Run: headless pygame with SDL's dummy video driver; simulated clock (each Clock.tick advances the game by its frame time, no real sleeping); random seed 0; keys injected as events and as key.get_pressed() state; mouse plan: one left click at the window centre at the start of phase 2, then a move to the lower-right quarter at the start of phase 3.
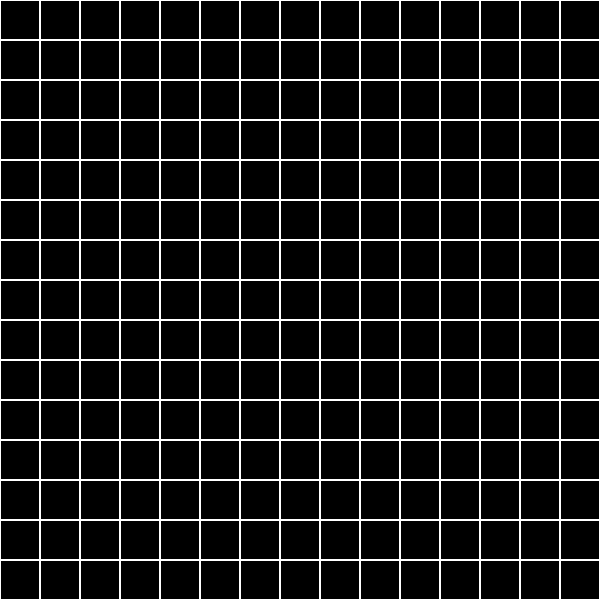
Frame 1 of 4 · flips 1–60 · no input
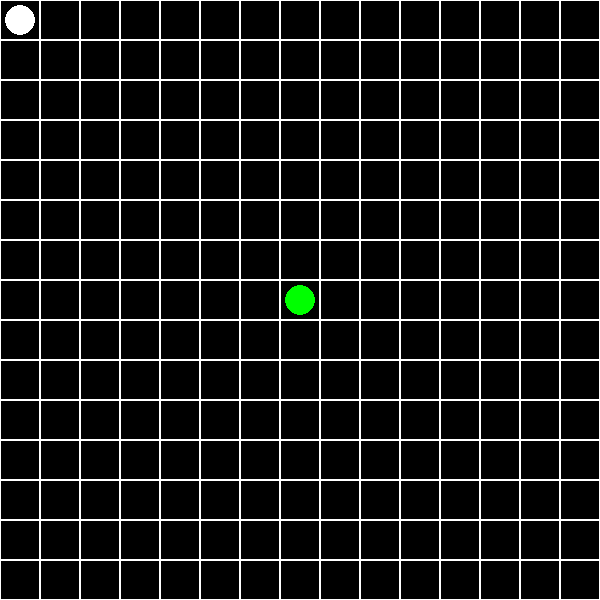
Frame 2 of 4 · flips 61–180 · clicked the window centre · tapped SPACE, RETURN · held RIGHT (→), D
Frame 3 of 4 · flips 181–300 · moved the mouse to the lower-right quarter · held DOWN (↓), S · screen unchanged from frame 2, image omitted
Frame 4 of 4 · flips 301–420 · held LEFT (←), A, UP (↑), W · screen unchanged from frame 3, image omitted

The pygame program that drew these frames:

import pygame
import sys
import random
import time

# 定義棋盤大小和格子大小
BOARD_SIZE = 15
CELL_SIZE = 40
WINDOW_SIZE = BOARD_SIZE * CELL_SIZE

# 定義顏色
WHITE = (255, 255, 255)
GREEN = (0, 255, 0)

# 初始化pygame
pygame.init()

# 建立視窗
screen = pygame.display.set_mode((WINDOW_SIZE, WINDOW_SIZE))

# 建立棋盤
board = [[0 for _ in range(BOARD_SIZE)] for _ in range(BOARD_SIZE)]

# 玩家的顏色
player = GREEN

TIME_LIMIT = 1.0

def iterative_deepening(board, depth, alpha, beta, isMaximizing):
    start_time = time.time()
    bestMove = {'score': -2, 'position': None} if isMaximizing else {'score': 2, 'position': None}

    for d in range(1, depth + 1):
        move = minimax(board, d, alpha, beta, isMaximizing)
        if time.time() - start_time > TIME_LIMIT:
            break
        bestMove = move

    return bestMove

def draw_board():
    for i in range(BOARD_SIZE):
        for j in range(BOARD_SIZE):
            pygame.draw.rect(screen, WHITE, pygame.Rect(i*CELL_SIZE, j*CELL_SIZE, CELL_SIZE, CELL_SIZE), 1)
            if board[i][j] != 0:
                pygame.draw.circle(screen, board[i][j], (i*CELL_SIZE+CELL_SIZE//2, j*CELL_SIZE+CELL_SIZE//2), CELL_SIZE//2-5)

def check_win():
    for i in range(BOARD_SIZE):
        for j in range(BOARD_SIZE):
            if board[i][j] != 0:
                # 檢查行
                if i < BOARD_SIZE - 4 and all(board[i+k][j] == board[i][j] for k in range(5)):
                    return True
                # 檢查列
                if j < BOARD_SIZE - 4 and all(board[i][j+k] == board[i][j] for k in range(5)):
                    return True
                # 檢查對角線
                if i < BOARD_SIZE - 4 and j < BOARD_SIZE - 4 and all(board[i+k][j+k] == board[i][j] for k in range(5)):
                    return True
    return False

def minimax(board, depth, alpha, beta, isMaximizing):
    if check_win():
        if isMaximizing:
            return {'score': -1, 'position': None}
        else:
            return {'score': 1, 'position': None}

    if depth == 0:
        return {'score': 0, 'position': None}

    bestMove = {'score': -2, 'position': None} if isMaximizing else {'score': 2, 'position': None}

    for i in range(BOARD_SIZE):
        for j in range(BOARD_SIZE):
            if board[i][j] == 0:
                board[i][j] = GREEN if isMaximizing else WHITE
                move = minimax(board, depth - 1, alpha, beta, not isMaximizing)
                board[i][j] = 0
                move['position'] = (i, j)

                if isMaximizing:
                    if move['score'] > bestMove['score']:
                        bestMove = move
                    alpha = max(alpha, bestMove['score'])
                    if beta <= alpha:
                        return bestMove
                else:
                    if move['score'] < bestMove['score']:
                        bestMove = move
                    beta = min(beta, bestMove['score'])
                    if beta <= alpha:
                        return bestMove

    return bestMove

# ...

while True:
    for event in pygame.event.get():
        if event.type == pygame.QUIT:
            pygame.quit()
            sys.exit()
        elif event.type == pygame.MOUSEBUTTONDOWN:
            x, y = event.pos
            i, j = x // CELL_SIZE, y // CELL_SIZE
            if board[i][j] == 0:
                board[i][j] = player
                if check_win():
                    print("Player wins!")
                    pygame.quit()
                    sys.exit()
                player = WHITE if player == GREEN else GREEN

                # 電腦使用迭代深化的minimax演算法選擇一個空格下棋，深度設為3
                move = iterative_deepening(board, 10, float('-inf'), float('inf'), True)
                if move['position'] is not None:
                    i, j = move['position']
                    board[i][j] = player
                    if check_win():
                        print("Computer wins!")
                        pygame.quit()
                        sys.exit()
                    player = GREEN if player == WHITE else WHITE

    screen.fill((0, 0, 0))
    draw_board()
    pygame.display.flip()
